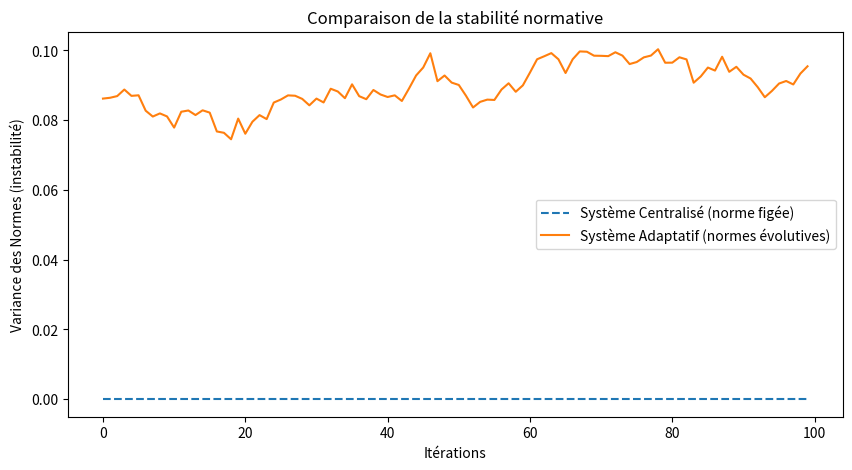

Recreate this plot in Python.
import numpy as np
import matplotlib.pyplot as plt

# Simulation de deux modèles normatifs
class NormativeSystem:
    def __init__(self, num_agents, adaptation_rate=0.1, centralization=False):
        self.num_agents = num_agents
        self.centralization = centralization  # Si True, impose une norme unique
        self.adaptation_rate = adaptation_rate  # Vitesse d'adaptation des normes
        self.norms = np.random.rand(num_agents)  # Valeurs initiales des normes des agents
        self.global_norm = np.mean(self.norms) if centralization else None

    def update_norms(self):
        if self.centralization:
            # Tous les agents doivent se conformer à la norme globale figée
            self.norms = np.full(self.num_agents, self.global_norm)
        else:
            # Chaque agent ajuste sa norme en fonction de son environnement
            perturbation = np.random.randn(self.num_agents) * self.adaptation_rate
            self.norms += perturbation  # Ajustement local des normes
            self.norms = np.clip(self.norms, 0, 1)  # Normes entre 0 et 1

    def get_stability_metric(self):
        return np.var(self.norms)  # Plus la variance est faible, plus le système est stable

# Configuration de la simulation
num_agents = 100
num_iterations = 100

# Initialisation des deux systèmes
system_centralized = NormativeSystem(num_agents, centralization=True)
system_adaptive = NormativeSystem(num_agents, adaptation_rate=0.05, centralization=False)

# Stockage des métriques
stability_centralized = []
stability_adaptive = []

# Exécution de la simulation
for _ in range(num_iterations):
    system_centralized.update_norms()
    system_adaptive.update_norms()
    
    stability_centralized.append(system_centralized.get_stability_metric())
    stability_adaptive.append(system_adaptive.get_stability_metric())

# Affichage des résultats
plt.figure(figsize=(10, 5))
plt.plot(stability_centralized, label="Système Centralisé (norme figée)", linestyle='--')
plt.plot(stability_adaptive, label="Système Adaptatif (normes évolutives)")
plt.xlabel("Itérations")
plt.ylabel("Variance des Normes (instabilité)")
plt.legend()
plt.title("Comparaison de la stabilité normative")
plt.show()